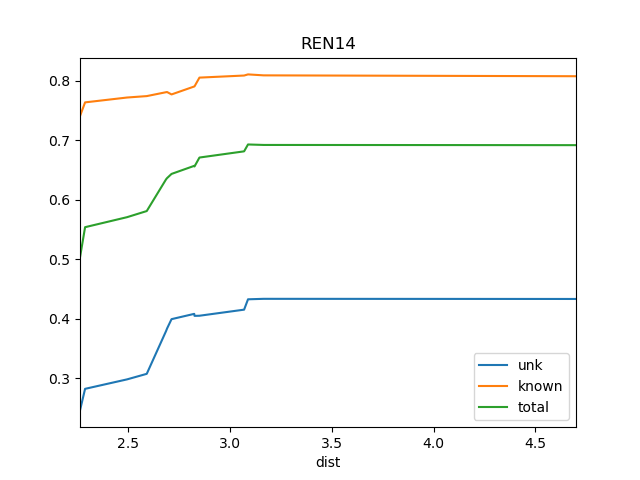

The data file committed next to this chart (first rows):
dist, known, total, train_docs, unk
2.262, 0.7405, 0.5029, {'REN18', 'BS1', 'REN19'}, 0.2457
2.287, 0.7635, 0.5537, {'REN19', 'REN18', 'BS1', 'SRR1'}, 0.282
2.493, 0.7717, 0.5706, {'REN19', 'SOS1', 'SRR1', 'REN18', 'BS1'…, 0.2979
2.59, 0.7741, 0.5809, {'REN19', 'WS1', 'SOS1', 'SRR1', 'REN18'…, 0.3072
2.685, 0.7807, 0.6342, {'REN10', 'REN19', 'REN9', 'WS1', 'SOS1'…, 0.3791
2.69, 0.7809, 0.6362, {'REN10', 'REN19', 'REN9', 'REN11', 'SOS…, 0.3834
2.712, 0.7769, 0.6433, {'REN10', 'REN19', 'REN9', 'REN11', 'SOS…, 0.3991
2.824, 0.7903, 0.6568, {'REN10', 'REN19', 'REN8', 'REN11', 'REN…, 0.408
2.825, 0.7905, 0.6558, {'REN10', 'REN19', 'REN9', 'REN11', 'REN…, 0.4047
2.849, 0.8052, 0.6708, {'REN10', 'REN19', 'REN8', 'REN1', 'REN9…, 0.4049
3.069, 0.8087, 0.6812, {'SOS1', 'REN6', 'REN2', 'REN12', 'REN15…, 0.4151
3.088, 0.8106, 0.6928, {'SOS1', 'REN6', 'REN2', 'REN12', 'REN15…, 0.4325
3.165, 0.809, 0.692, {'SOS1', 'REN6', 'REN2', 'REN12', 'St2',…, 0.4333
4.7, 0.8075, 0.6916, {'SOS1', 'REN6', 'REN2', 'St2', 'REN12',…, 0.4331
